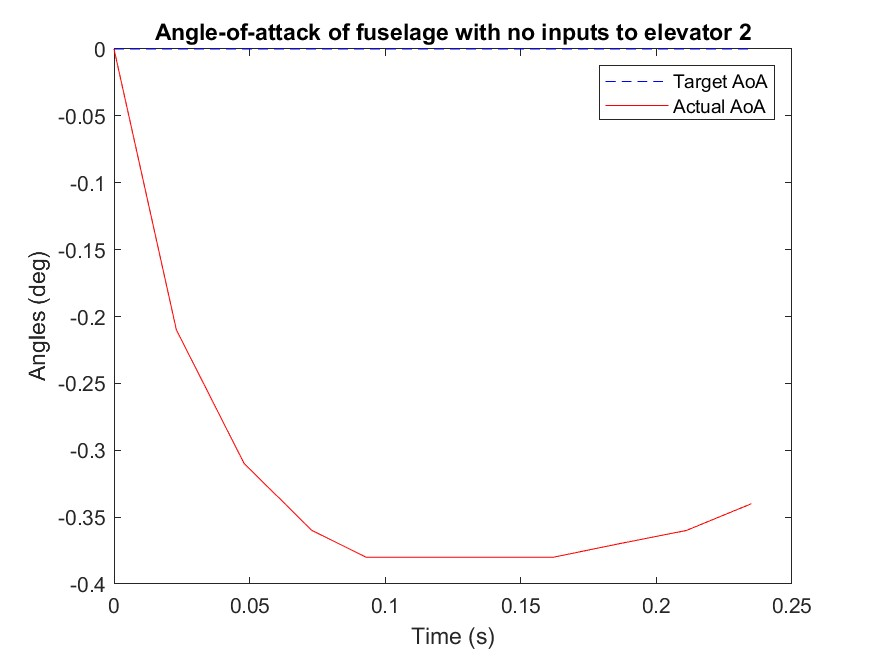

The file beside this chart, header and first rows:
Time (ms), mode, Target angle (deg), Actual angle(deg), k_P, k_I, k_D
6487, 99.9, 0.0, 0.0, 0.0, 0.0, 0.0
6510, 99.9, 0.0, -0.21, 0.0, 0.0, 0.0
6535, 99.9, 0.0, -0.31, 0.0, 0.0, 0.0
6560, 99.9, 0.0, -0.36, 0.0, 0.0, 0.0
6580, 99.9, 0.0, -0.38, 0.0, 0.0, 0.0
6601, 99.9, 0.0, -0.38, 0.0, 0.0, 0.0
6625, 99.9, 0.0, -0.38, 0.0, 0.0, 0.0
6649, 99.9, 0.0, -0.38, 0.0, 0.0, 0.0
6673, 99.9, 0.0, -0.37, 0.0, 0.0, 0.0
6698, 99.9, 0.0, -0.36, 0.0, 0.0, 0.0
6722, 99.9, 0.0, -0.34, 0.0, 0.0, 0.0
